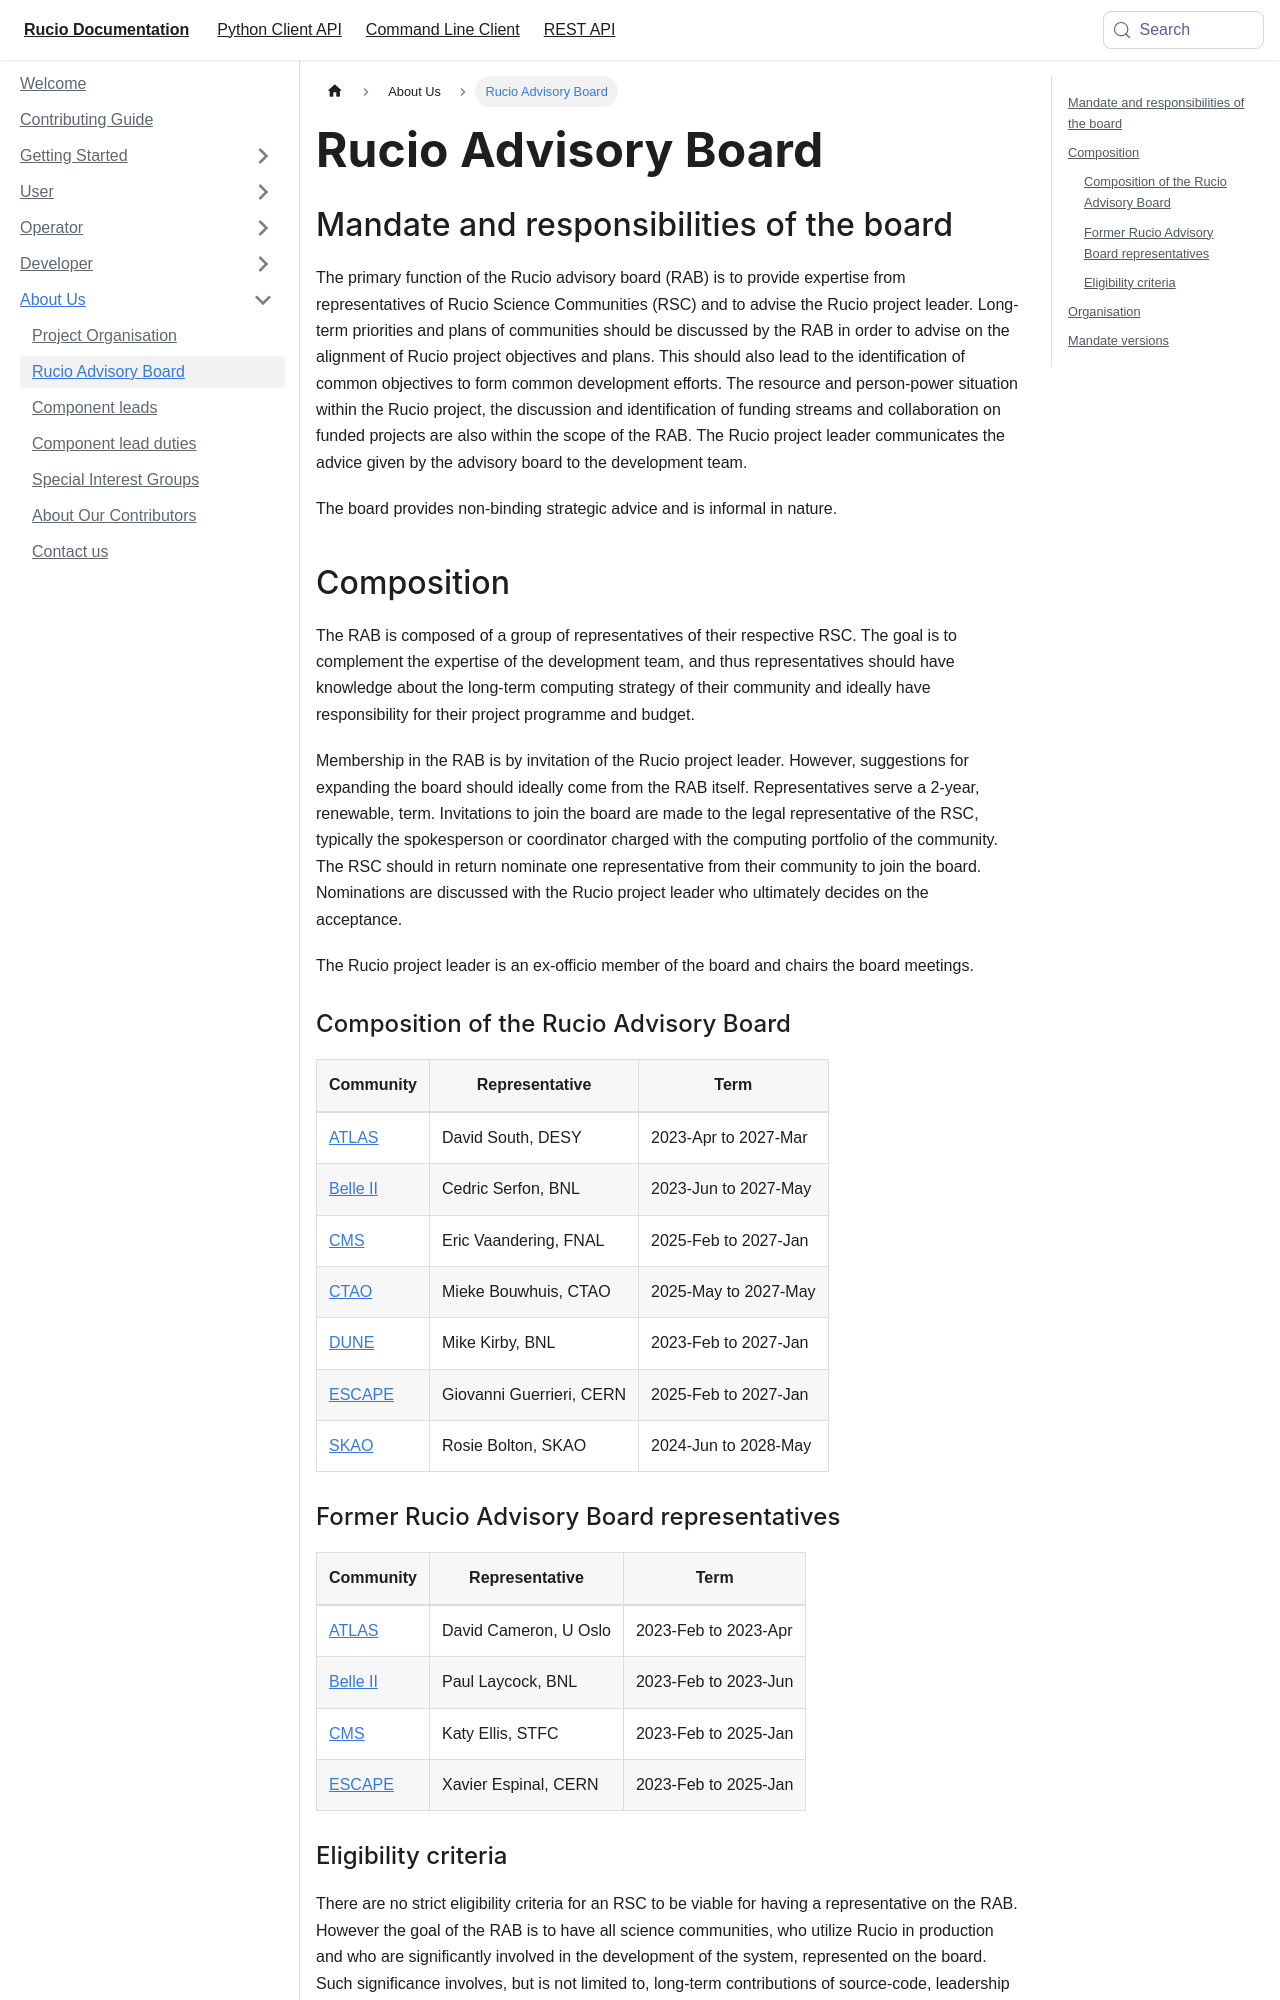

repository: rucio/documentation · page: rucio_advisory_board/index.html · generator: mkdocs

---
id: rucio_advisory_board
title: Rucio Advisory Board
---

## Mandate and responsibilities of the board

The primary function of the Rucio advisory board (RAB) is to provide expertise from
representatives of Rucio Science Communities (RSC) and to advise the Rucio project
leader. Long-term priorities and plans of communities should be discussed by the RAB
in order to advise on the alignment of Rucio project objectives and plans. This should
also lead to the identification of common objectives to form common development
efforts. The resource and person-power situation within the Rucio project, the
discussion and identification of funding streams and collaboration on funded projects
are also within the scope of the RAB. The Rucio project leader communicates the advice
given by the advisory board to the development team.

The board provides non-binding strategic advice and is informal in nature.

## Composition

The RAB is composed of a group of representatives of their respective RSC. The goal is
to complement the expertise of the development team, and thus representatives should
have knowledge about the long-term computing strategy of their community and ideally
have responsibility for their project programme and budget.

Membership in the RAB is by invitation of the Rucio project leader. However,
suggestions for expanding the board should ideally come from the RAB itself.
Representatives serve a 2-year, renewable, term. Invitations to join the board are
made to the legal representative of the RSC, typically the spokesperson or coordinator
charged with the computing portfolio of the community. The RSC should in return
nominate one representative from their community to join the board. Nominations are
discussed with the Rucio project leader who ultimately decides on the acceptance.

The Rucio project leader is an ex-officio member of the board and chairs the
board meetings.

### Composition of the Rucio Advisory Board

| Community                           | Representative           | Term                 |
| ----------------------------------- | ------------------------ | -------------------- |
| [ATLAS](https://atlas.cern)         | David South, DESY        | 2023-Apr to 2027-Mar |
| [Belle II](https://www.belle2.org)  | Cedric Serfon, BNL       | 2023-Jun to 2027-May |
| [CMS](https://cms.cern)             | Eric Vaandering, FNAL    | 2025-Feb to 2027-Jan |
| [CTAO](https://www.ctao.org)        | Mieke Bouwhuis, CTAO     | 2025-May to 2027-May |
| [DUNE](https://www.dunescience.org) | Mike Kirby, BNL          | 2023-Feb to 2027-Jan |
| [ESCAPE](https://projectescape.eu)  | Giovanni Guerrieri, CERN | 2025-Feb to 2027-Jan |
| [SKAO](https://www.skao.int/)       | Rosie Bolton, SKAO       | 2024-Jun to 2028-May |
